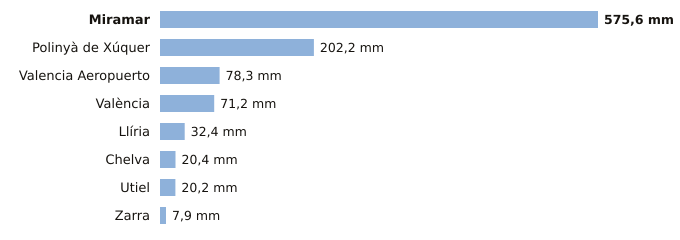

The table this chart was drawn from, first rows:
estacion, provincia, indicativo, mm_6_dias_anteriores, mm_hoy, mm_7_dias, horas_de_hoy
Miramar, Valencia, 8058Y, 575.6, 0.0, 575.6, 1
Polinyà de Xúquer, Valencia, 8325X, 202.2, 0.0, 202.2, 1
Valencia Aeropuerto, Valencia, 8414A, 78.3, 0.0, 78.3, 1
València, Valencia, 8416, 71.2, 0.0, 71.2, 1
Llíria, Valencia, 8409X, 32.4, 0.0, 32.4, 1
Chelva, Valencia, 8395X, 20.4, 0.0, 20.4, 1
Utiel, Valencia, 8309X, 20.2, 0.0, 20.2, 1
Zarra, Valencia, 8203O, 7.9, 0.0, 7.9, 1
